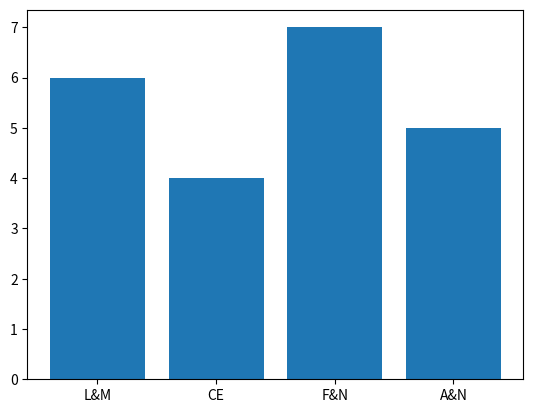

Python code for this plot:
# -*- coding: utf-8 -*-

import statistics as stt
import numpy as np
import matplotlib.pyplot as plt

pos=["L&M", "CE", "F&N", "A&N"]
lista=[6, 4, 7, 5]

plt.bar(pos, lista)
plt.show()
